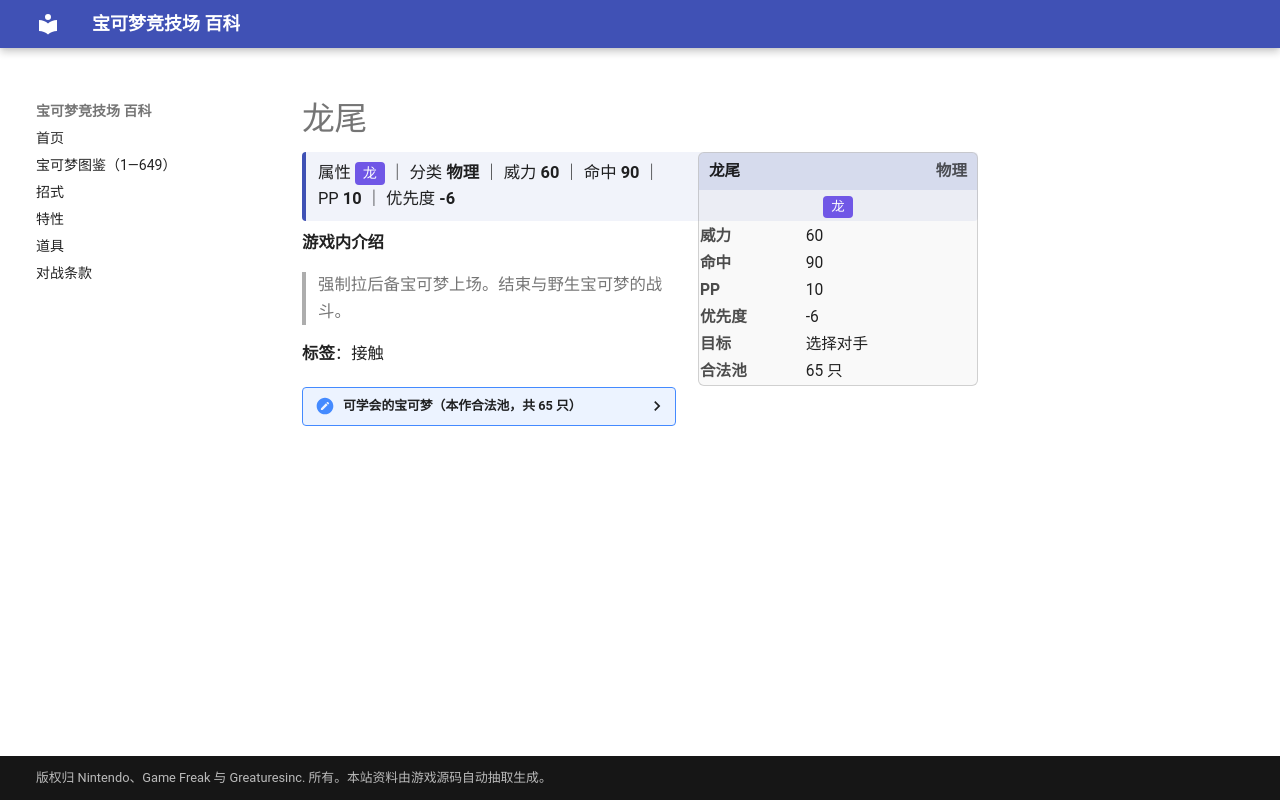

repository: nanmoboys/pkmn-arena-wiki · page: moves/龙尾/index.html · generator: mkdocs

# 龙尾

<div class="infobox">
<div class="ib-h"><span>龙尾</span><span class="ib-no">物理</span></div>
<div class="ib-ty"><span class="tp" style="background:#7057E6">龙</span></div>
<table class="ib-t"><tr><th>威力</th><td>60</td></tr><tr><th>命中</th><td>90</td></tr><tr><th>PP</th><td>10</td></tr><tr><th>优先度</th><td>-6</td></tr><tr><th>目标</th><td>选择对手</td></tr><tr><th>合法池</th><td>65 只</td></tr></table></div>
<div class="head-stat">属性 <span class="tp" style="background:#7057E6">龙</span> ｜ 分类 <b>物理</b> ｜ 威力 <b>60</b> ｜ 命中 <b>90</b> ｜ PP <b>10</b> ｜ 优先度 <b>-6</b></div>

**游戏内介绍**

> 强制拉后备宝可梦上场。结束与野生宝可梦的战斗。

**标签**：接触

<details class="pool"><summary>可学会的宝可梦（本作合法池，共 65 只）</summary>

<p>小火龙、火恐龙、喷火龙、水箭龟、阿柏怪、尼多后、尼多王、大岩蛇、椰蛋树、大舌头、钻角犀兽、暴鲤龙、迷你龙、哈克龙、快龙、梦幻、大竺葵、大力鳄、电龙、呆呆王、大钢蛇、班基拉斯、洛奇亚、木守宫、森林蜥蜴、蜥蜴王、波士可多拉、超音波幼虫、沙漠蜻蜓、饭匙蛇、美纳斯、热带龙、宝贝龙、甲壳龙、暴飞龙、固拉多、烈空坐、战槌龙、圆陆鲨、尖牙陆鲨、烈咬陆鲨、大舌舔、超甲狂犀、帝牙卢卡、帕路奇亚、骑拉帝纳、阿尔宙斯、君主蛇、大剑鬼、混混鳄、流氓鳄、滑滑小子、头巾混混、始祖大鸟、麻麻鳗鱼王、牙牙、斧牙龙、双斧战龙、赤面龙、单首龙、双首暴龙、三首恶龙、莱希拉姆、捷克罗姆、酋雷姆</p>

</details>
